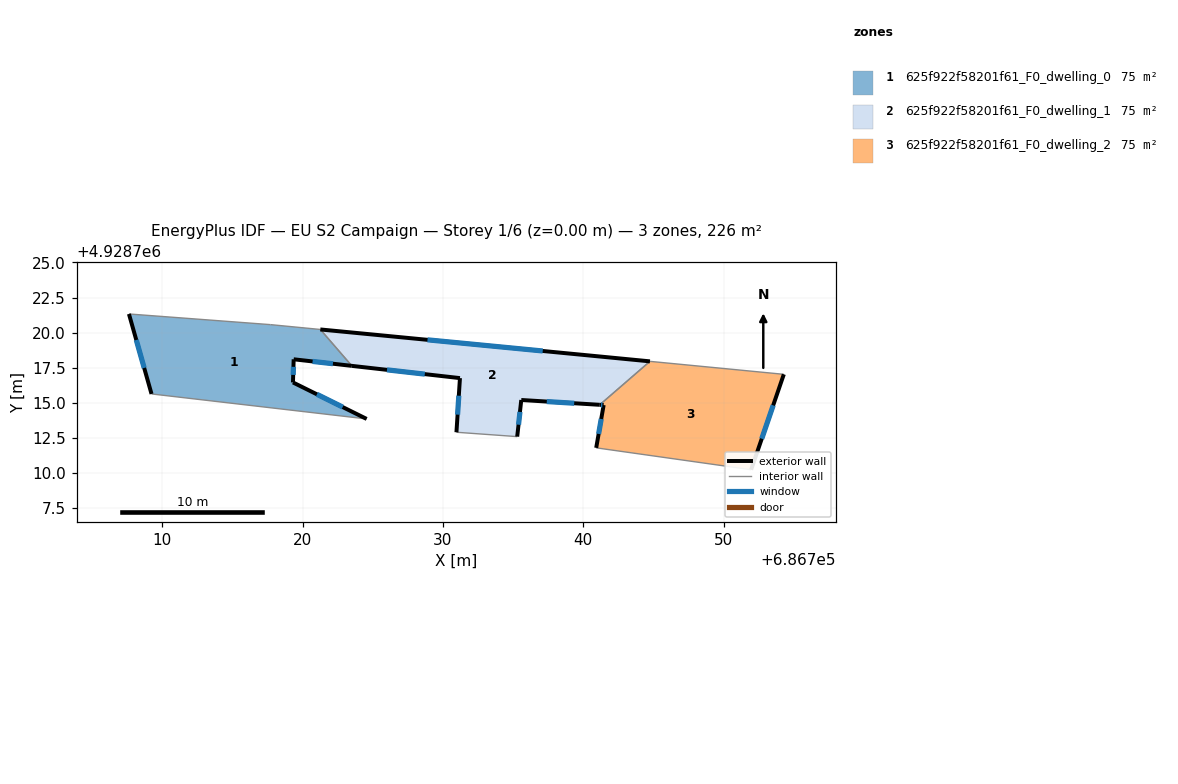
=== STOREY PLAN SPEC (per zone: floor XY polygon, exterior-wall plan segments, windows/doors) ===
zone 1: 625f922f58201f61_F0_dwelling_0  (75.2 m²)
  floor: (686724.56, 4928713.85) (686719.31, 4928716.45) (686719.36, 4928718.10) (686723.51, 4928717.63) (686721.26, 4928720.23) (686717.71, 4928720.57) (686707.62, 4928721.33) (686709.23, 4928715.63)
  exterior wall: (686719.36, 4928718.10) – (686719.31, 4928716.45)  [1.7 m]
    window: (686719.34, 4928717.57) – (686719.33, 4928716.99)  [0.6 m²]
  exterior wall: (686719.31, 4928716.45) – (686724.56, 4928713.85)  [5.9 m]
    window: (686721.02, 4928715.61) – (686722.85, 4928714.70)  [2.1 m²]
  exterior wall: (686709.23, 4928715.63) – (686707.62, 4928721.33)  [5.9 m]
    window: (686708.71, 4928717.49) – (686708.14, 4928719.48)  [2.2 m²]
  exterior wall: (686723.51, 4928717.63) – (686719.36, 4928718.10)  [4.2 m]
    window: (686722.16, 4928717.79) – (686720.71, 4928717.95)  [1.5 m²]
  interior walls: 4
zone 2: 625f922f58201f61_F0_dwelling_1  (75.2 m²)
  floor: (686741.17, 4928714.86) (686744.75, 4928717.96) (686721.26, 4928720.23) (686723.51, 4928717.63) (686731.21, 4928716.76) (686730.96, 4928712.90) (686735.29, 4928712.59) (686735.58, 4928715.20)
  exterior wall: (686730.96, 4928712.90) – (686731.21, 4928716.76)  [3.9 m]
    window: (686731.04, 4928714.16) – (686731.13, 4928715.51)  [1.4 m²]
  exterior wall: (686731.21, 4928716.76) – (686723.51, 4928717.63)  [7.8 m]
    window: (686728.70, 4928717.04) – (686726.01, 4928717.35)  [2.8 m²]
  exterior wall: (686721.26, 4928720.23) – (686744.75, 4928717.96)  [23.6 m]
    window: (686728.90, 4928719.49) – (686737.11, 4928718.69)  [8.7 m²]
  exterior wall: (686741.17, 4928714.86) – (686735.58, 4928715.20)  [5.6 m]
    window: (686739.35, 4928714.97) – (686737.40, 4928715.09)  [2.1 m²]
  exterior wall: (686735.58, 4928715.20) – (686735.29, 4928712.59)  [2.6 m]
    window: (686735.49, 4928714.35) – (686735.38, 4928713.44)  [1.0 m²]
  interior walls: 3
zone 3: 625f922f58201f61_F0_dwelling_2  (75.2 m²)
  floor: (686751.96, 4928710.23) (686754.29, 4928717.03) (686744.75, 4928717.96) (686741.17, 4928714.86) (686741.45, 4928714.84) (686740.92, 4928711.79)
  exterior wall: (686740.92, 4928711.79) – (686741.45, 4928714.84)  [3.1 m]
    window: (686741.09, 4928712.78) – (686741.28, 4928713.85)  [1.1 m²]
  exterior wall: (686741.45, 4928714.84) – (686741.17, 4928714.86)  [0.3 m]
    window: (686741.36, 4928714.85) – (686741.26, 4928714.85)  [0.1 m²]
  exterior wall: (686754.29, 4928717.03) – (686751.96, 4928710.23)  [7.2 m]
    window: (686753.53, 4928714.82) – (686752.72, 4928712.44)  [2.6 m²]
  interior walls: 3

=== DERIVED (storey summary) ===
Building: EU S2 Campaign
Storey: 1 of 6  (floor level z = 0.00 m)
Storey gross floor area: 225.6 m²
Zones on this storey: 3
  - 625f922f58201f61_F0_dwelling_0: floor 75.2 m²; exterior wall 17.6 m (52.8 m²); 4 window(s) 6.5 m²; WWR 12.2%
  - 625f922f58201f61_F0_dwelling_1: floor 75.2 m²; exterior wall 43.4 m (130.3 m²); 5 window(s) 15.9 m²; WWR 12.2%
  - 625f922f58201f61_F0_dwelling_2: floor 75.2 m²; exterior wall 10.6 m (31.7 m²); 3 window(s) 3.9 m²; WWR 12.2%
Zone adjacency (shared interzone walls):
  - 625f922f58201f61_F0_dwelling_0 ↔ 625f922f58201f61_F0_dwelling_1
  - 625f922f58201f61_F0_dwelling_1 ↔ 625f922f58201f61_F0_dwelling_2